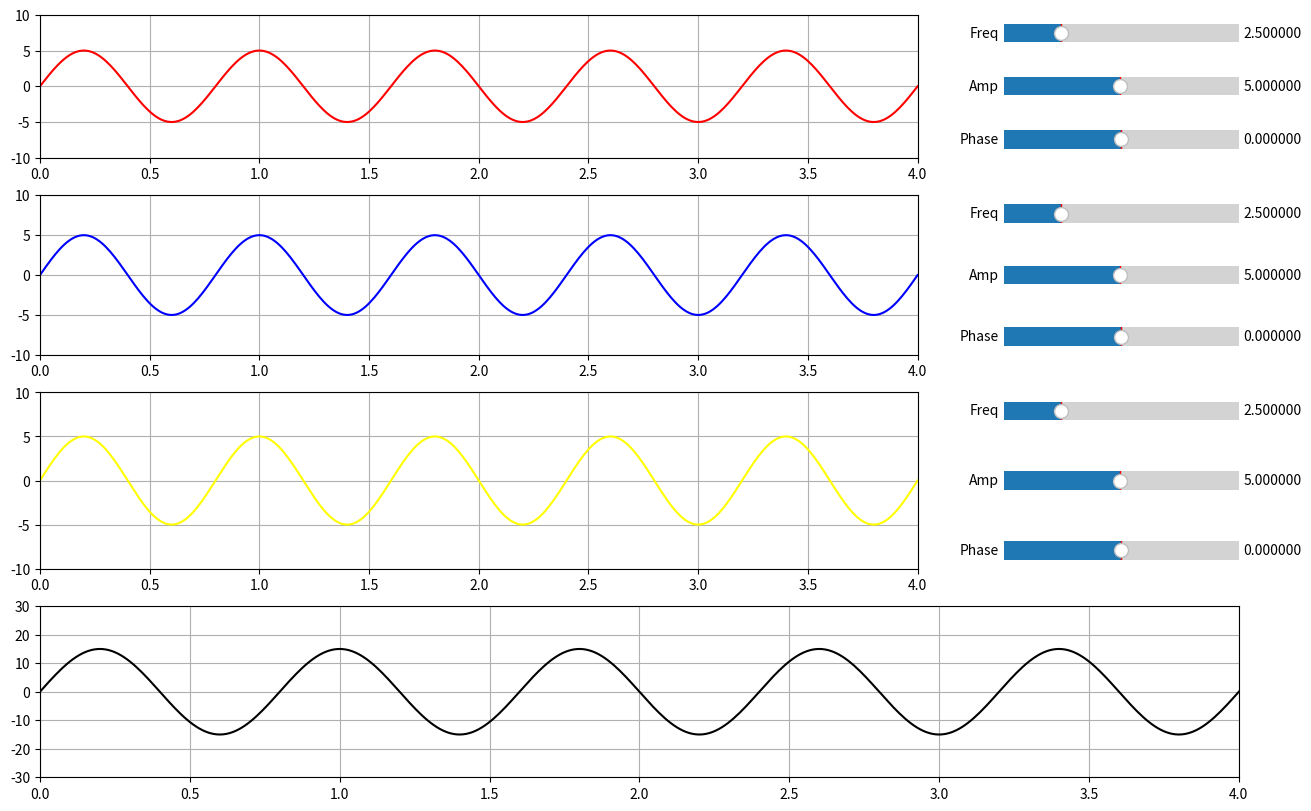

Here is the Python script that generated this plot:
#The same version, but with the possibility to change phases and sum multiple waves
import numpy as np
import matplotlib.pyplot as plt
import matplotlib.gridspec as gridspec
from matplotlib.widgets import Slider

number_of_waves = 3 #up to 4, I think, will be great
if number_of_waves > 4 or number_of_waves < 1 or type(number_of_waves) != type(2):
    raise "Number waves needs to be a positive integer less than 5"

colors = ['red', 'blue', 'yellow', 'green']

ChangebleGraphicInstances = []

class DynamicGraphic():
    def __init__(self, figure:plt.Figure, color:str, place:int, spec:gridspec.GridSpec):
        self.figure = figure
        self.x = np.arange(0, 1)
        self.y = np.arange(0, 1)
        self.figure.add_subplot(spec[(place * 3):(place * 3 + 4), :])
        self.line, = plt.plot(self.x, self.y, color=color)
        plt.axis([0, 4, -(number_of_waves * 10), (number_of_waves * 10)])
        plt.grid()

    def init__update(self):
        self.x = ChangebleGraphicInstances[0].x
        self.line.set_xdata(self.x)
        self.y = np.sum([d.y for d in ChangebleGraphicInstances], axis=0)
        self.update()

    def update(self):
        self.line.set_ydata(np.sum([d.y for d in ChangebleGraphicInstances], axis=0))
        self.figure.canvas.draw_idle()


class ChangebleGraphic():
    def __init__(self, figure:plt.Figure, color:str, place:int, spec:gridspec.GridSpec, dependent:DynamicGraphic):
        self.figure = figure
        self.dependent = dependent
        self.x = np.linspace(0, 4, num=400)
        self.amplitude = 5
        self.frequency = 2.5
        self.phase = 0
        self.y = self.amplitude*np.sin(np.pi*self.frequency*self.x + self.phase * np.pi)
        self.figure.add_subplot(spec[(place * 3):(place * 3 + 3), :3])
        self.line, = plt.plot(self.x, self.y, color=color)
        plt.grid()
        plt.axis([0, 4, -10, 10])

        axfreq = self.figure.add_subplot(spec[place * 3, 3])
        axamp = self.figure.add_subplot(spec[place * 3 + 1, 3])
        axaph = self.figure.add_subplot(spec[place * 3 + 2, 3])

        self.slider_freq = Slider(axfreq, 'Freq', 0.1, 10.0, valinit=self.frequency, valfmt="%f"[:4])
        self.slider_amp = Slider(axamp, 'Amp', 0.1, 10.0, valinit=self.amplitude, valfmt="%f"[:4])
        self.slider_phase = Slider(axaph, 'Phase', 0 - 1, 1, valinit=self.phase, valfmt="%f"[:4])
        self.slider_freq.on_changed(self.update)
        self.slider_amp.on_changed(self.update)
        self.slider_phase.on_changed(self.update)

        ChangebleGraphicInstances.append(self)

    def update(self, val):
        self.amplitude = self.slider_amp.val
        self.frequency = self.slider_freq.val
        self.phase = self.slider_phase.val
        self.y = self.amplitude*np.sin(2*np.pi*self.frequency*self.x + self.phase * np.pi)
        self.line.set_ydata(self.y)
        self.figure.canvas.draw_idle()
        self.dependent.update()


figure = plt.figure(constrained_layout=True)
figure.set_size_inches(number_of_waves * 3 + 4, 8)
spec = figure.add_gridspec(ncols=4, nrows=(3*number_of_waves + 4), left=0.05, right=0.06, wspace=0.05)

result = DynamicGraphic(figure, "black", number_of_waves, spec)

for i in range(number_of_waves):
    ChangebleGraphic(figure, colors[i], i, spec, result)

result.init__update()

plt.show()